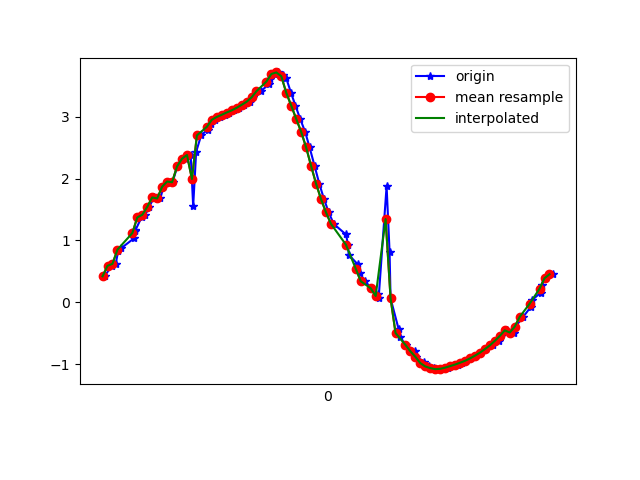

Source data for this figure (header and first rows):
1617848260808, 543904367914461, 0.4201645, -5.383485, 8.178115
1617848260837, 543904387145231, 0.5899, -5.284, 8.232
1617848260853, 543904406376001, 0.6218, -5.217, 8.273
1617848260863, 543904425606771, 0.8306, -5.15, 8.296
1617848260874, 543904444837541, 0.8715, -5.04, 8.359
1617848260928, 543904464068311, 1.038, -5.097, 8.305
1617848260930, 543904483299081, 1.156, -4.973, 8.365
1617848260932, 543904502529851, 1.163, -4.953, 8.376
1617848260957, 543904521760621, 1.373, -4.844, 8.408
1617848260972, 543904540991391, 1.415, -4.711, 8.476
1617848260988, 543904560222161, 1.543, -4.769, 8.421
1617848261007, 543904579452931, 1.696, -4.647, 8.46
1617848261033, 543904598683701, 1.679, -4.535, 8.524
1617848261045, 543904617914471, 1.869, -4.543, 8.48
1617848261063, 543904637145241, 1.953, -4.403, 8.535
1617848261082, 543904656376011, 1.941, -4.346, 8.567
1617848261101, 543904675606781, 2.197, -4.353, 8.501
1617848261135, 543904694837551, 2.322, -4.25, 8.52
1617848261155, 543904714068321, 2.382, -4.176, 8.54
1617848261165, 543904733299091, 1.554, -4.479, 8.577
1617848261177, 543904752529861, 2.433, -4.157, 8.535
1617848261197, 543904771760631, 2.699, -4.091, 8.487
1617848261223, 543904790991401, 2.793, -4.091, 8.456
1617848261235, 543904810222171, 2.88, -4.081, 8.431
1617848261254, 543904829452941, 2.951, -4.108, 8.394
1617848261273, 543904848683711, 2.997, -4.209, 8.327
1617848261292, 543904867914481, 3.032, -4.375, 8.228
1617848261310, 543904887145251, 3.069, -4.566, 8.11
1617848261330, 543904906376021, 3.103, -4.729, 8.003
1617848261348, 543904925606791, 3.145, -4.837, 7.922
1617848261368, 543904944837561, 3.193, -4.936, 7.841
1617848261395, 543904964068331, 3.242, -5.129, 7.695
1617848261406, 543904983299101, 3.313, -5.458, 7.435
1617848261437, 543905002529871, 3.413, -5.894, 7.047
1617848261469, 543905021760641, 3.522, -6.422, 6.511
1617848261476, 543905040991411, 3.618, -7.063, 5.751
1617848261492, 543905060222181, 3.692, -7.745, 4.734
1617848261505, 543905079452951, 3.717, -8.357, 3.519
1617848261525, 543905098683721, 3.677, -8.815, 2.197
1617848261539, 543905117914491, 3.634, -9.096, 0.3106
1617848261559, 543905137145261, 3.387, -9.196, -0.01871
1617848261577, 543905156376031, 3.18, -9.259, -0.4441
1617848261596, 543905175606801, 2.965, -9.318, -0.6513
1617848261616, 543905194837571, 2.756, -9.351, -1.006
1617848261634, 543905214068341, 2.503, -9.346, -1.558
1617848261654, 543905233299111, 2.204, -9.304, -2.15
1617848261673, 543905252529881, 1.917, -9.267, -2.549
1617848261692, 543905271760651, 1.667, -9.276, -2.685
1617848261711, 543905290991421, 1.453, -9.336, -2.6
1617848261731, 543905310222191, 1.268, -9.423, -2.373
1617848261780, 543905329452961, 1.097, -9.497, -2.156
1617848261789, 543905348683731, 0.932, -9.537, -2.052
1617848261791, 543905367914501, 0.7706, -9.56, -2.014
1617848261828, 543905387145271, 0.6125, -9.586, -1.942
1617848261835, 543905406376041, 0.4699, -9.63, -1.755
1617848261858, 543905425606811, 0.3402, -9.692, -1.413
1617848261881, 543905444837581, 0.2264, -9.752, -0.9404
1617848261910, 543905464068351, 0.1355, -9.79, -0.4147
1617848261912, 543905483299121, 0.06735, -9.799, 0.1048
1617848261944, 543905502529891, 1.876, -9.456, 1.761
1617848261956, 543905521760661, 0.8148, -9.575, 1.921
... 34 more rows
